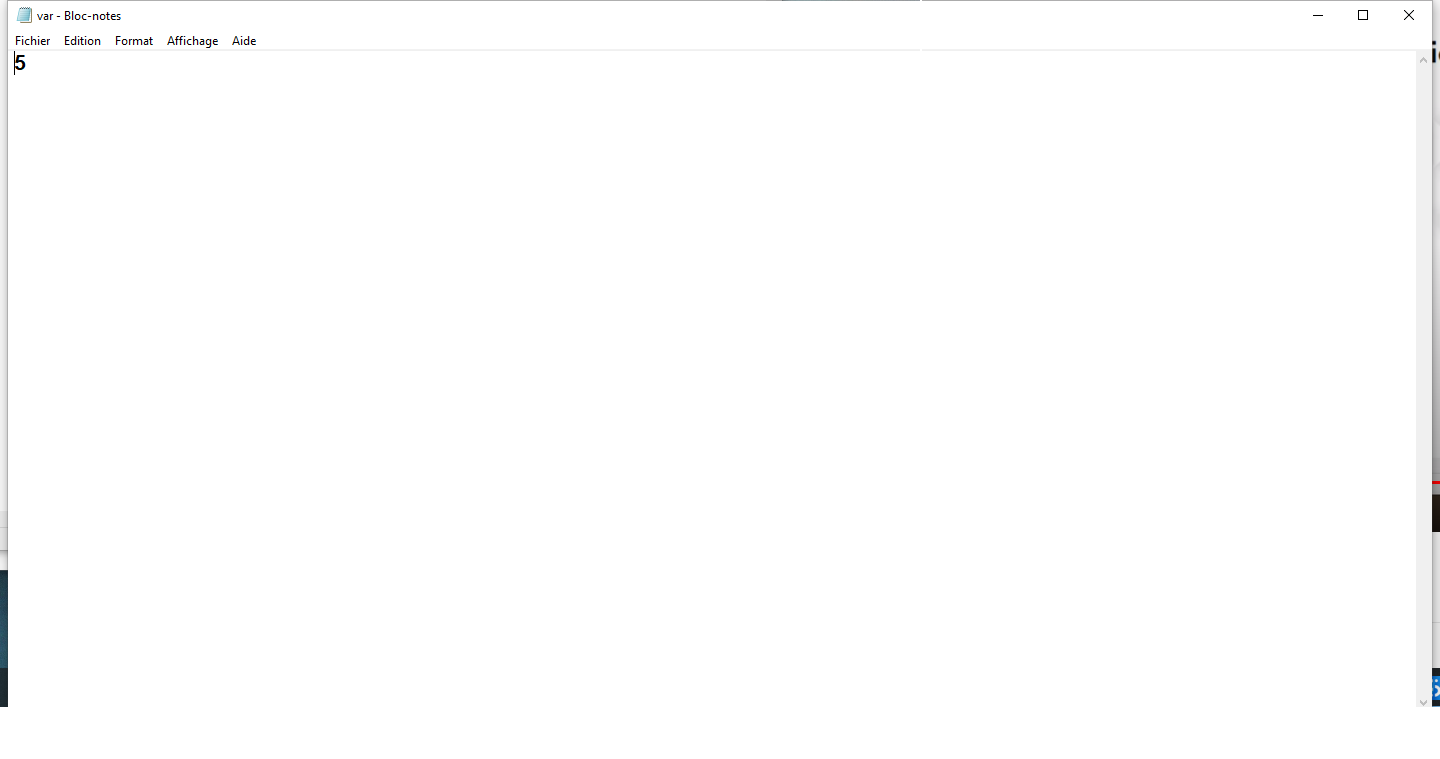
Workflow: GlobalHandler

Step 1: Use Application: var - Bloc-notes on the element in window 'var - Bloc-notes' (notepad.exe)

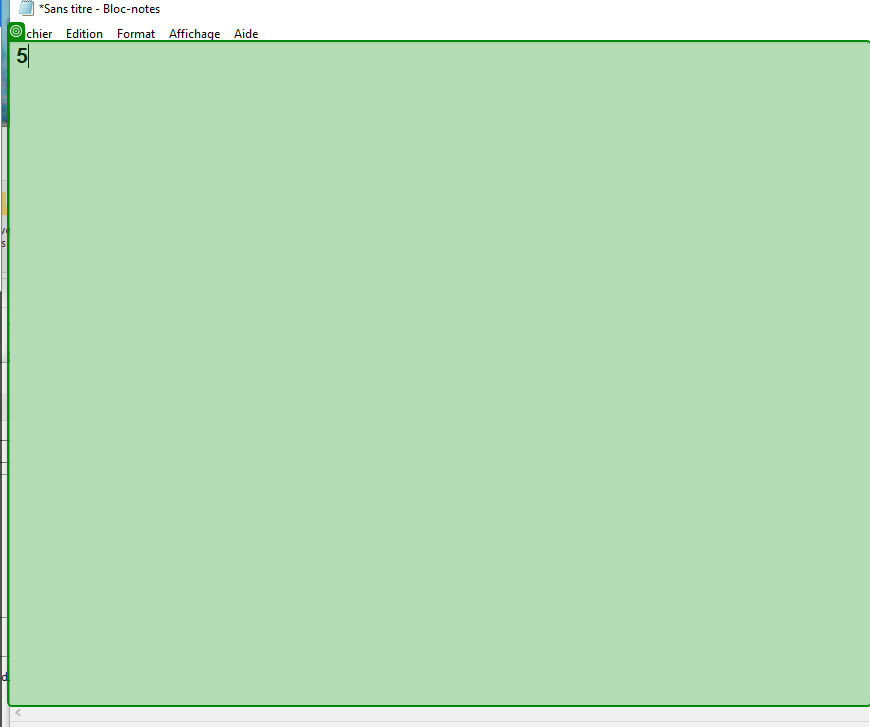
Step 2: get-text